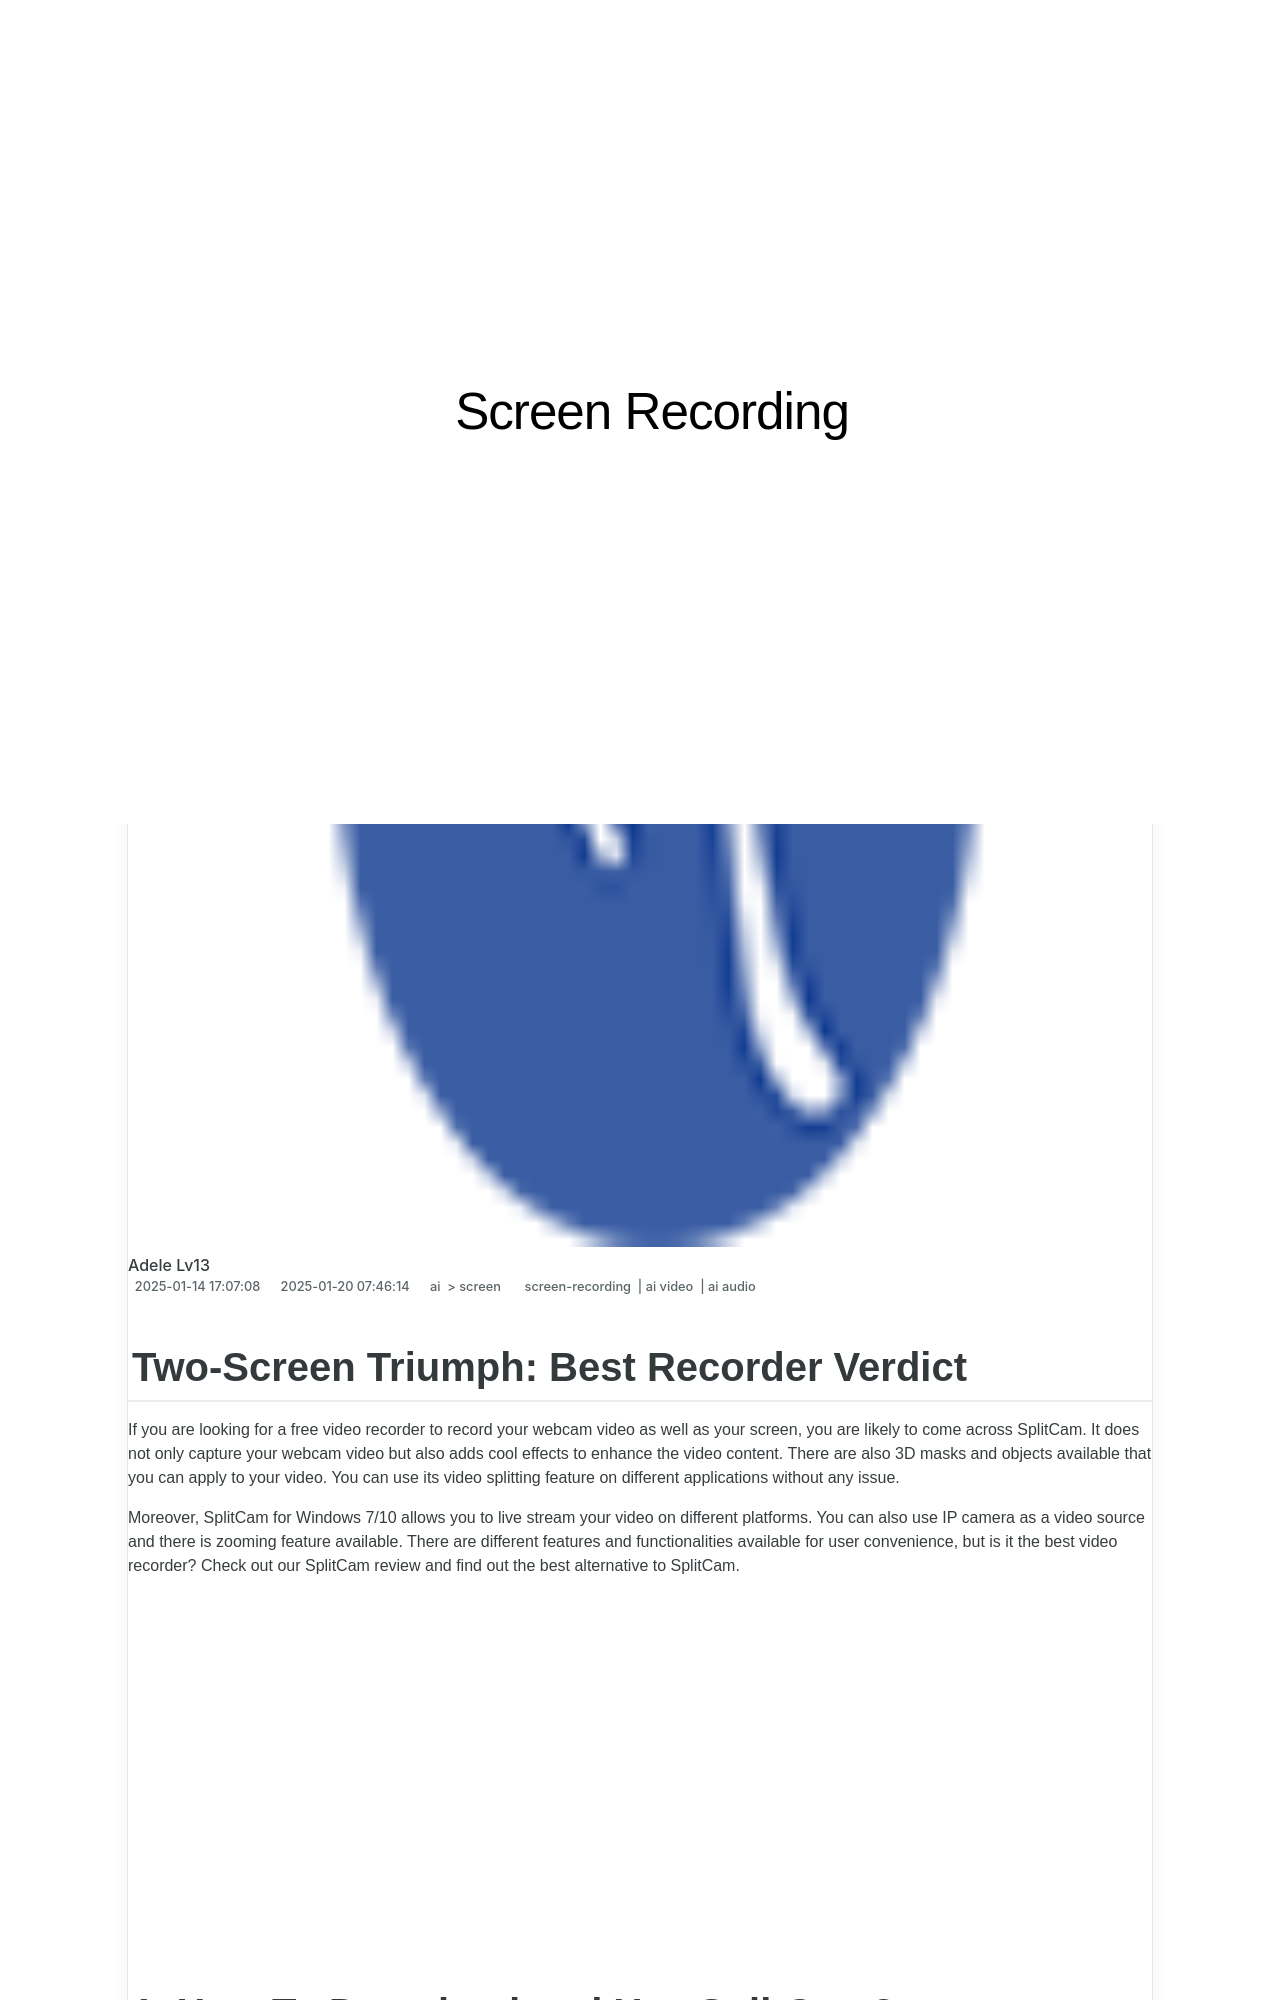

repository: techidaily/site-screen-recording · page: new-two-screen-triumph-best-recorder-verdict-for-2024/index.html · generator: jekyll

---
title: "\"[New] Two-Screen Triumph  Best Recorder Verdict for 2024\""
date: 2025-01-14T17:07:08.632Z
updated: 2025-01-20T07:46:14.493Z
tags: 
  - screen-recording
  - ai video
  - ai audio
categories: 
  - ai
  - screen
description: "\"This Article Describes [New] Two-Screen Triumph: Best Recorder Verdict for 2024\""
excerpt: "\"This Article Describes [New] Two-Screen Triumph: Best Recorder Verdict for 2024\""
keywords: "\"Daily Screen Capture Tool,Top Screen Recorder App,Easy-to-Use Video Editor,Standard Screen Recorder,User-Friendly Screencasting,Everyday Tech Recording,Basic Video Capturing Software\""
thumbnail: https://thmb.techidaily.com/97d650cd0f6e07d2facd0c86f96f609a10afc326cf6eb9f144fb267795cd5a9a.jpg
---

## Two-Screen Triumph: Best Recorder Verdict

If you are looking for a free video recorder to record your webcam video as well as your screen, you are likely to come across SplitCam. It does not only capture your webcam video but also adds cool effects to enhance the video content. There are also 3D masks and objects available that you can apply to your video. You can use its video splitting feature on different applications without any issue.

Moreover, SplitCam for Windows 7/10 allows you to live stream your video on different platforms. You can also use IP camera as a video source and there is zooming feature available. There are different features and functionalities available for user convenience, but is it the best video recorder? Check out our SplitCam review and find out the best alternative to SplitCam.

<!-- affiliate ads begin -->
<iframe width="560" height="315" src="https://www.youtube.com/embed/aG3NRuHrIJg?si=HwzwD0RXmrzIXX1V" title="YouTube video player" frameborder="0" allow="accelerometer; autoplay; clipboard-write; encrypted-media; gyroscope; picture-in-picture; web-share" referrerpolicy="strict-origin-when-cross-origin" allowfullscreen></iframe>
<!-- affiliate ads end -->
